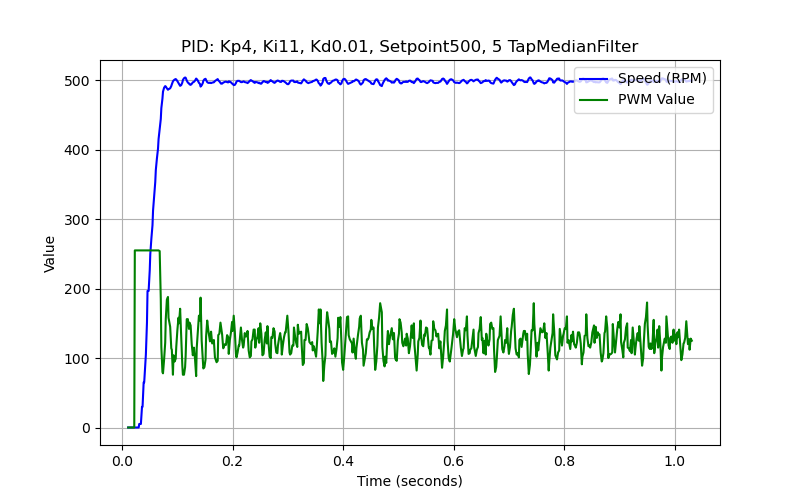

Source data for this figure (header and first rows):
time_stamp, sensor_time, speed, pwm_value
0.011, 0, 0.0, 0
0.012, 0, 0.0, 0
0.013, 0, 0.0, 0
0.014, 0, 0.0, 0
0.015, 0, 0.0, 0
0.016, 0, 0.0, 0
0.017, 0, 0.0, 0
0.018, 0, 0.0, 0
0.019, 0, 0.0, 0
0.02, 0, 0.0, 0
0.021, 0, 0.0, 0
0.022, 0, 0.0, 0
0.023, 0, 0.0, 255
0.024, 0, 0.0, 255
0.025, 0, 0.0, 255
0.026, 0, 0.0, 255
0.027, 0, 0.0, 255
0.028, 0, 0.0, 255
0.03, 0, 0.0, 255
0.031, 21452, 5.09, 255
0.032, 21452, 5.09, 255
0.034, 21452, 5.09, 255
0.036, 4428, 29.72, 255
0.037, 4428, 29.72, 255
0.039, 3092, 65.0, 255
0.04, 3092, 65.0, 255
0.043, 2740, 104.8, 255
0.045, 2352, 151.2, 255
0.046, 2160, 196.6, 255
0.048, 2008, 196.6, 255
0.05, 1864, 226.3, 255
0.051, 1744, 249.6, 255
0.053, 1668, 272.3, 255
0.055, 1572, 291.3, 255
0.056, 1524, 312.4, 255
0.058, 1452, 333.2, 255
0.06, 1384, 353.5, 255
0.061, 1368, 370.7, 255
0.063, 1288, 387.4, 255
0.065, 1272, 401.6, 255
0.066, 1200, 415.3, 255
0.068, 1176, 429.3, 254
0.07, 1144, 444.2, 185
0.071, 1116, 459.8, 116
0.073, 1108, 473.6, 80
0.074, 1104, 483.6, 78
0.076, 1124, 489.3, 98
0.078, 1124, 491.6, 122
0.079, 1124, 490.9, 156
0.081, 1124, 488.4, 184
0.083, 1128, 486.3, 188
0.084, 1100, 487.1, 158
0.087, 1100, 488.4, 145
0.089, 1088, 491.7, 114
0.09, 1088, 494.1, 112
0.092, 1080, 498.4, 76
0.093, 1076, 499.5, 104
0.095, 1092, 501, 95
0.097, 1088, 501.7, 99
0.098, 1104, 501.0, 116
... 524 more rows
